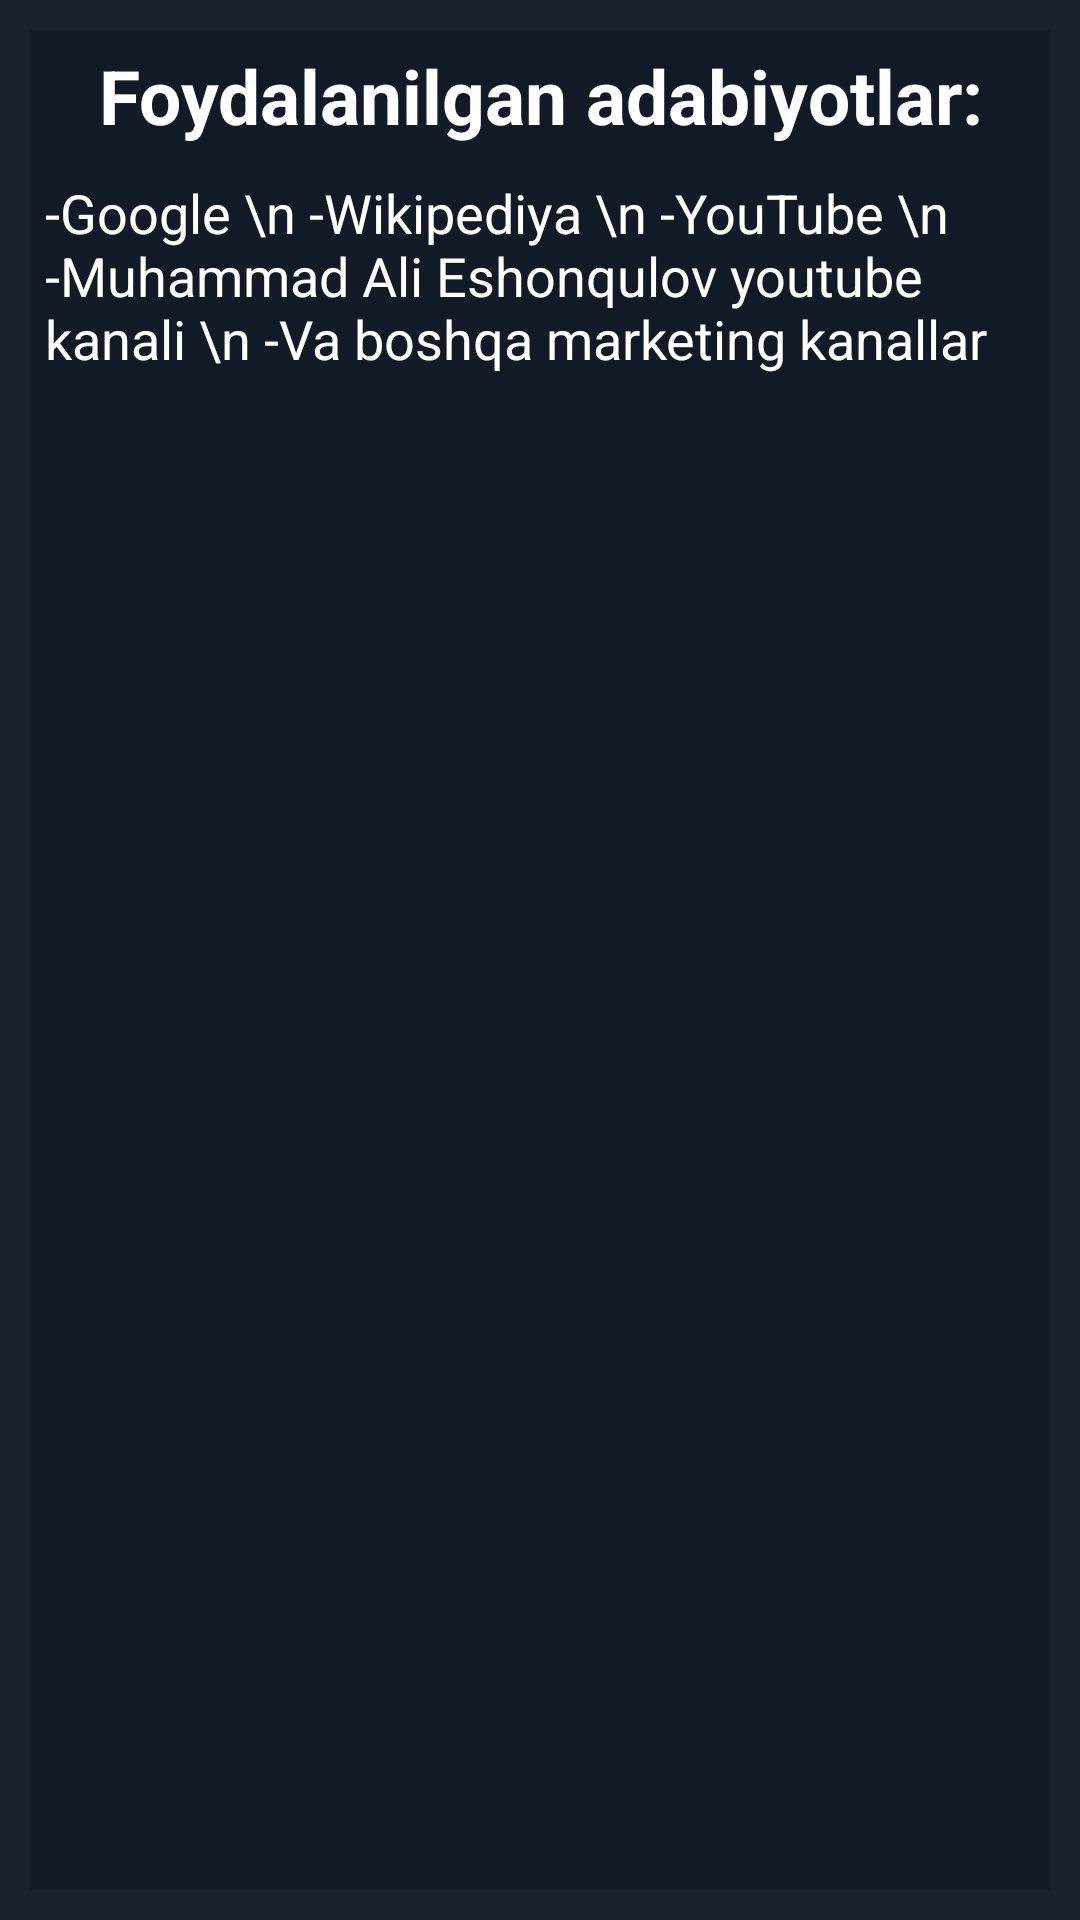

Here is an Android app screen rendered from its layout file. Give the layout XML and the strings, colors and styles it references.
<!-- AndroidManifest.xml: application theme Theme.InternetMarketing -->
<!-- res/layout/activity_adabiyotlar.xml -->
<?xml version="1.0" encoding="UTF-8"?>
<androidx.constraintlayout.widget.ConstraintLayout xmlns:android="http://schemas.android.com/apk/res/android"
    xmlns:app="http://schemas.android.com/apk/res-auto"
    xmlns:tools="http://schemas.android.com/tools"
    android:layout_width="match_parent"
    android:layout_height="match_parent"
    android:background="#F30D1623"
    android:padding="10dp"
    tools:context=".AdabiyotlarActivity">


    <LinearLayout
        android:layout_width="match_parent"
        android:layout_height="match_parent"
        android:background="#970D1623"
        android:orientation="vertical">


        <ScrollView
            android:layout_width="match_parent"
            android:layout_height="match_parent">

            <LinearLayout
                android:layout_width="match_parent"
                android:layout_height="match_parent"
                android:gravity="center"
                android:orientation="vertical">

                <TextView
                    android:layout_width="match_parent"
                    android:layout_height="wrap_content"
                    android:layout_margin="5dp"
                    android:gravity="center"
                    android:text="Foydalanilgan adabiyotlar:"
                    android:textColor="@color/white"
                    android:textSize="25sp"
                    android:textStyle="bold" />

                <TextView
                    android:layout_width="match_parent"
                    android:layout_height="wrap_content"
                    android:layout_margin="5dp"
                    android:text="-Google \n -Wikipediya \n -YouTube \n -Muhammad Ali Eshonqulov youtube kanali \n -Va boshqa marketing kanallar"
                    android:textColor="@color/white"
                    android:textSize="18sp" />

            </LinearLayout>

        </ScrollView>

    </LinearLayout>

</androidx.constraintlayout.widget.ConstraintLayout>
<!-- resources referenced by this layout -->
<resources>
  <color name="white">#FFFFFFFF</color>
  <style name="Theme.InternetMarketing" parent="Theme.MaterialComponents.Light.DarkActionBar.Bridge">
          
          <item name="colorPrimary">#FB8C00</item>
          <item name="colorPrimaryVariant">#FB8C00</item>
          <item name="colorOnPrimary">@color/white</item>
          
          <item name="colorSecondary">@color/teal_200</item>
          <item name="colorSecondaryVariant">@color/teal_700</item>
          <item name="colorOnSecondary">@color/black</item>
          
          <item name="android:statusBarColor" tools:targetApi="l">?attr/colorPrimaryVariant</item>
          
      </style>
  <color name="teal_200">#FF03DAC5</color>
  <color name="teal_700">#FF018786</color>
  <color name="black">#FF000000</color>
</resources>
